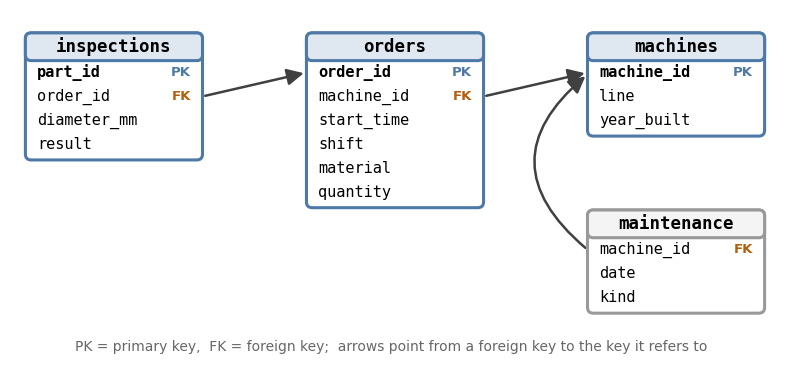

Python code for this plot:
"""Schema of the example production database (appendix 'Data from Databases')."""
import matplotlib
matplotlib.use("Agg")
import matplotlib.pyplot as plt
from matplotlib.patches import FancyBboxPatch, FancyArrowPatch

plt.rcParams["font.family"] = "DejaVu Sans"
BLUE, BLUE_F = "#4E79A7", "#DFE7F0"
GREY, GREY_F = "#999999", "#F4F4F4"
DARK = "#404040"

fig, ax = plt.subplots(figsize=(10, 4.6))
ax.set_xlim(0, 20); ax.set_ylim(0, 9.2); ax.set_aspect("equal"); ax.set_axis_off()
ROW = 0.62

def table(x, y_top, name, cols, ec=BLUE, fc=BLUE_F, w=4.6):
    """Draw a table box; cols = list of (name, tag) with tag in {"PK", "FK", ""}. Returns row y-positions."""
    h = ROW * (len(cols) + 1) + 0.2
    ax.add_patch(FancyBboxPatch((x, y_top - h), w, h, boxstyle="round,pad=0,rounding_size=0.15",
                                fc="white", ec=ec, lw=2.2, zorder=2))
    ax.add_patch(FancyBboxPatch((x, y_top - ROW - 0.1), w, ROW + 0.1, boxstyle="round,pad=0,rounding_size=0.15",
                                fc=fc, ec=ec, lw=2.2, zorder=3))
    ax.text(x + w / 2, y_top - ROW / 2 - 0.05, name, ha="center", va="center", fontsize=12.5, weight="bold",
            family="DejaVu Sans Mono", zorder=4)
    ys = {}
    for k, (c, tag) in enumerate(cols):
        yy = y_top - ROW * (k + 1.5) - 0.1
        ax.text(x + 0.3, yy, c, ha="left", va="center", fontsize=11, family="DejaVu Sans Mono",
                weight="bold" if tag == "PK" else "normal", zorder=4)
        if tag:
            ax.text(x + w - 0.3, yy, tag, ha="right", va="center", fontsize=9.5, zorder=4,
                    color=BLUE if tag == "PK" else "#B25E0B", weight="bold")
        ys[c] = yy
    return ys

ins = table(0.4, 8.6, "inspections", [("part_id", "PK"), ("order_id", "FK"), ("diameter_mm", ""), ("result", "")])
ords = table(7.7, 8.6, "orders", [("order_id", "PK"), ("machine_id", "FK"), ("start_time", ""), ("shift", ""),
                                   ("material", ""), ("quantity", "")])
mach = table(15.0, 8.6, "machines", [("machine_id", "PK"), ("line", ""), ("year_built", "")])
mnt = table(15.0, 4.0, "maintenance", [("machine_id", "FK"), ("date", ""), ("kind", "")], ec=GREY, fc=GREY_F)

def link(x0, y0, x1, y1, rad=0.0):
    ax.add_patch(FancyArrowPatch((x0, y0), (x1, y1), arrowstyle="-|>,head_length=0.5,head_width=0.25",
                                 mutation_scale=20, color=DARK, lw=1.8, zorder=1,
                                 connectionstyle=f"arc3,rad={rad}"))

link(5.0, ins["order_id"], 7.7, ords["order_id"])                 # inspections.order_id -> orders.order_id
link(12.3, ords["machine_id"], 15.0, mach["machine_id"])          # orders.machine_id -> machines.machine_id
link(15.0, mnt["machine_id"], 15.0, mach["machine_id"] - 0.05, rad=-0.6)  # maintenance -> machines
ax.text(9.9, 0.45, "PK = primary key,  FK = foreign key;  arrows point from a foreign key to the key it refers to",
        ha="center", va="center", fontsize=10, color="#666666")
fig.savefig("database-schema.png", dpi=180, facecolor="white", bbox_inches="tight", pad_inches=0.1)
